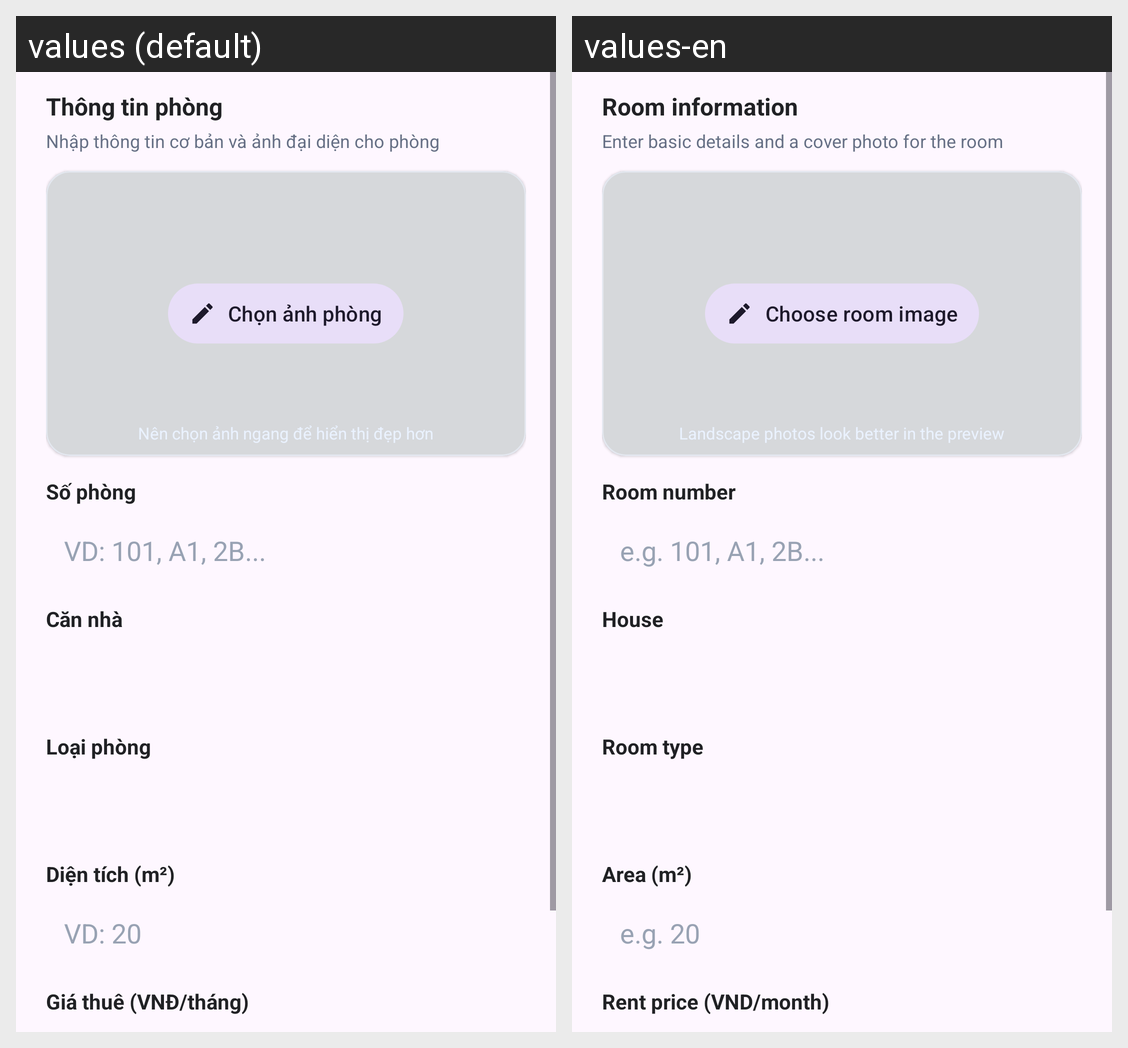

Here is an Android app screen in its default locale and in the app's own translations. Write out the translated-string differences for the strings that appear on this screen.
Android screen res/layout/dialog_add_room.xml rendered under 2 locales, left to right: values (default), values-en. Device: Nexus 5 (rendered at 1080×1920; each locale shown at half size, 540×960, under a caption strip naming it); theme Theme.MyApplication.
Strings drawn on this screen, with the default value and each locale's value (text and hints the layout hard-codes, and strings that could not be matched under every locale, appear in the picture but are not listed):

add_room_info_title
  values: Thông tin phòng
  values-en: Room information

add_room_info_subtitle
  values: Nhập thông tin cơ bản và ảnh đại diện cho phòng
  values-en: Enter basic details and a cover photo for the room

add_room_select_image
  values: Chọn ảnh phòng
  values-en: Choose room image

add_room_select_image_hint
  values: Nên chọn ảnh ngang để hiển thị đẹp hơn
  values-en: Landscape photos look better in the preview

add_room_number_label
  values: Số phòng
  values-en: Room number

add_room_number_hint
  values: VD: 101, A1, 2B...
  values-en: e.g. 101, A1, 2B...

house
  values: Căn nhà
  values-en: House

add_room_type_label
  values: Loại phòng
  values-en: Room type

add_room_area_label
  values: Diện tích (m²)
  values-en: Area (m²)

add_room_area_hint
  values: VD: 20
  values-en: e.g. 20

add_room_rent_price_label
  values: Giá thuê (VNĐ/tháng)
  values-en: Rent price (VND/month)
